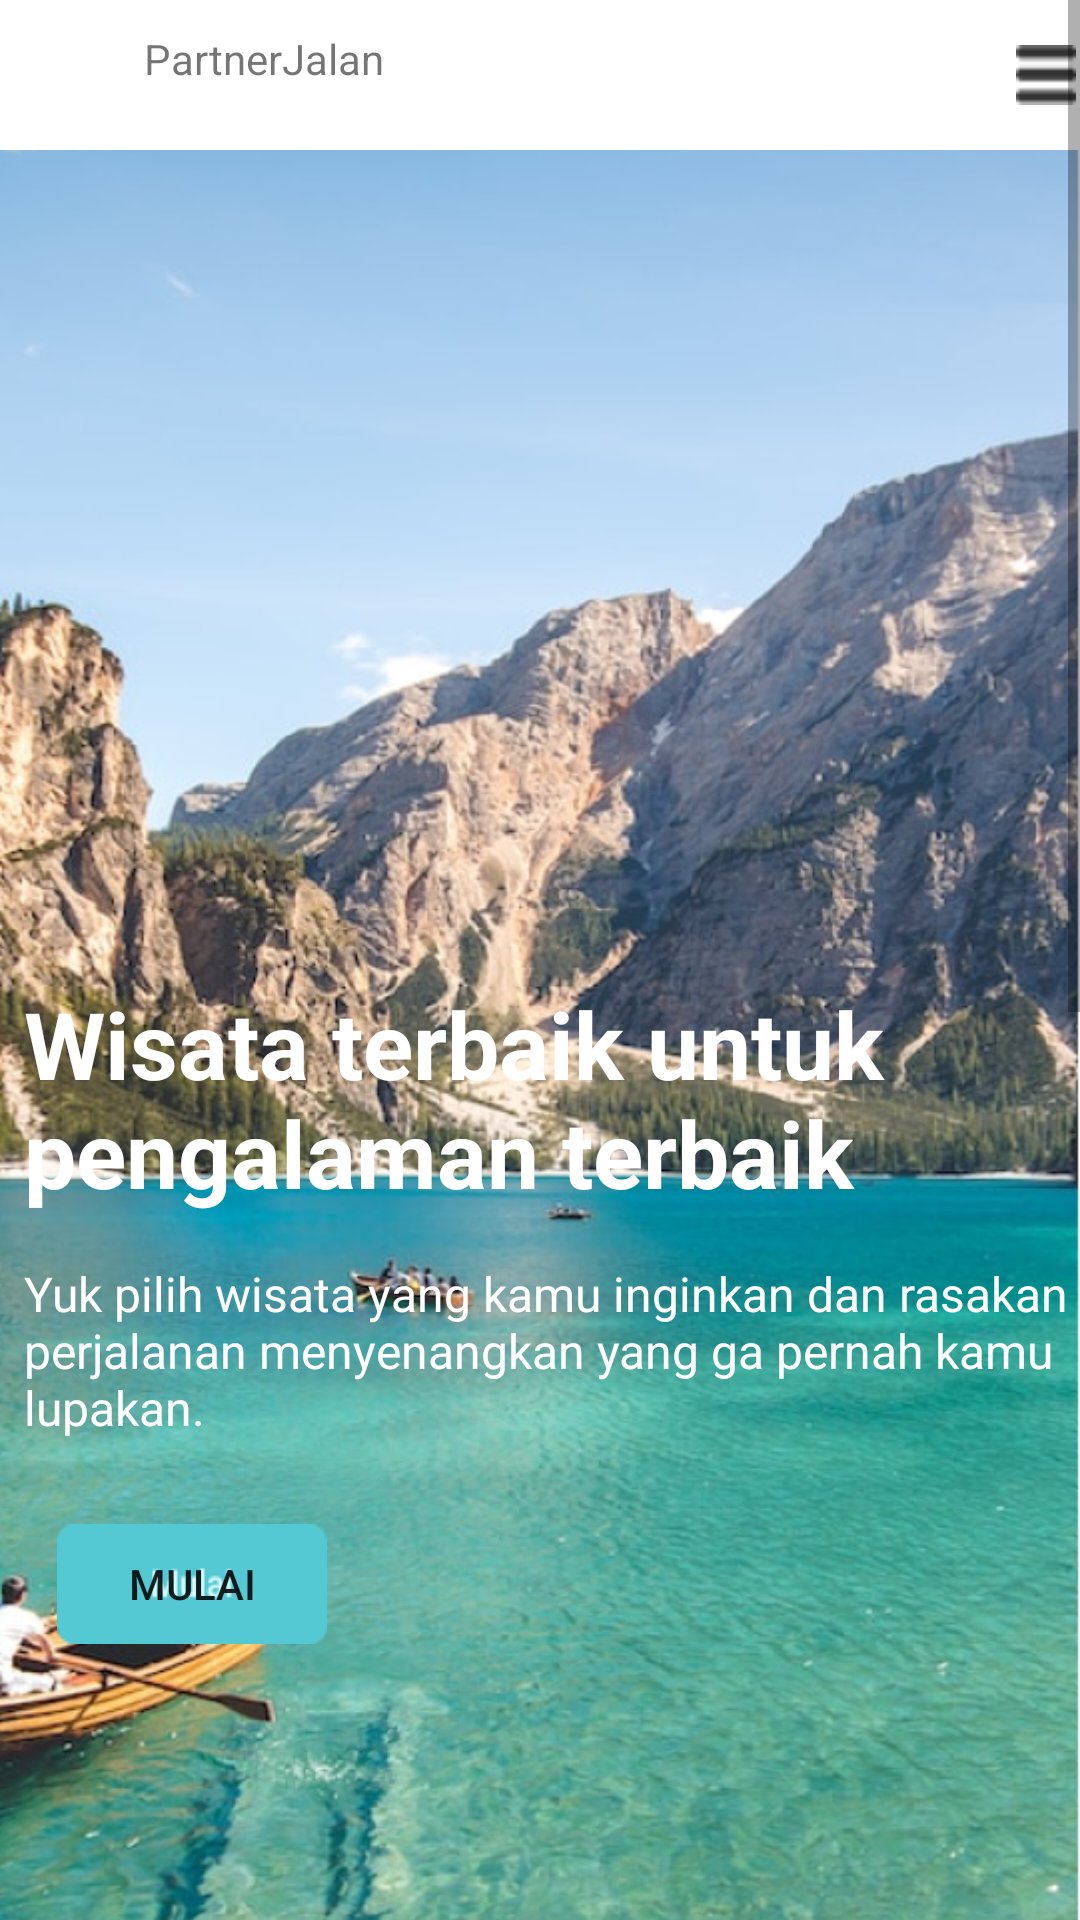

This screen was rendered from an Android layout file. Write that file and the resources it references.
<!-- AndroidManifest.xml: application theme Theme.Scrollpartner -->
<!-- res/layout/activity_main.xml -->
<?xml version="1.0" encoding="utf-8"?>
<ScrollView
    xmlns:android="http://schemas.android.com/apk/res/android"
    xmlns:app="http://schemas.android.com/apk/res-auto"
    xmlns:tools="http://schemas.android.com/tools"
    android:layout_width="match_parent"
    android:layout_height="match_parent"

    android:orientation="vertical"
    tools:context=".MainActivity">

    <RelativeLayout
        android:layout_width="match_parent"
        android:layout_height="match_parent">
    <ImageView
        android:id="@+id/background"
        android:layout_width="wrap_content"
        android:layout_height="130mm"
        android:background="@drawable/back"/>
    <TextView
        android:layout_width="wrap_content"
        android:layout_height="wrap_content"
        android:text="@string/example_bold"
        android:textColor="@color/white"
        android:layout_marginLeft="8dp"
        android:textSize="31dp"
        android:layout_marginTop="56mm"/>

        <TextView
            android:layout_width="wrap_content"
            android:layout_height="wrap_content"
            android:text="@string/title_bold1"
            android:textColor="@color/white"
            android:layout_marginLeft="8dp"
            android:textSize="16dp"
            android:layout_marginTop="72mm"/>

        <Button
            android:layout_width="90dp"
            android:layout_height="40dp"
            android:background="@drawable/primary"
            android:layout_marginTop="87mm"
            android:layout_marginLeft="19dp"
            android:text="MULAI"/>

    <ImageView
        android:id="@+id/navblt"
        android:layout_width="wrap_content"
        android:layout_height="50dp"
        android:background="@drawable/tablet" />
    <ImageView
        android:layout_width="30dp"
        android:layout_height="30dp"
        android:background="@drawable/mini"
        android:layout_marginLeft="20dp"
        android:layout_marginTop="10dp"/>
    <TextView
        android:layout_width="wrap_content"
        android:layout_height="wrap_content"
        android:text="PartnerJalan"
        android:layout_marginLeft="48dp"
        android:layout_marginTop="10dp"/>
    <ImageView
        android:layout_width="20dp"
        android:layout_height="20dp"
        android:background="@drawable/vector"
        android:layout_marginTop="15dp"
        android:layout_marginLeft="58mm"/>
        <TextView
            android:layout_width="wrap_content"
            android:layout_height="wrap_content"
            android:text="Paket Wisata Terbaik"
            android:layout_marginLeft="19dp"
            android:textSize="30dp"
            android:layout_marginTop="135mm"/>

    <HorizontalScrollView
        android:layout_width="match_parent"
        android:layout_height="match_parent"
        >
        <LinearLayout
            android:layout_width="match_parent"
            android:layout_height="match_parent"
            android:orientation="horizontal">
            <ImageView
                android:layout_width="200dp"
                android:layout_height="300dp"
                android:layout_marginLeft="19dp"
                android:layout_marginTop="144mm"
                android:background="@drawable/card"/>
            <ImageView
                android:layout_width="200dp"
                android:layout_height="300dp"
                android:layout_marginTop="144mm"
                android:layout_marginLeft="20dp"
                android:background="@drawable/card1"/>
            <ImageView
                android:layout_width="200dp"
                android:layout_height="300dp"
                android:layout_marginTop="144mm"
                android:layout_marginLeft="20dp"
                android:background="@drawable/card2"/>
            <ImageView
                android:layout_width="200dp"
                android:layout_height="300dp"
                android:layout_marginTop="144mm"
                android:layout_marginLeft="20dp"
                android:background="@drawable/card3"/>

        </LinearLayout>

    </HorizontalScrollView>
        <TextView
            android:layout_width="wrap_content"
            android:layout_height="wrap_content"
            android:text="Paket Wisata Terbaru"
            android:layout_marginLeft="19dp"
            android:textSize="30dp"
            android:layout_marginTop="201mm"/>


            <RelativeLayout
                android:layout_width="match_parent"
                android:layout_height="match_parent"
                android:orientation="horizontal">


            </RelativeLayout>



    </RelativeLayout>

</ScrollView>
<!-- resources referenced by this layout -->
<resources>
  <!-- drawable back: png bitmap (drawable, 931797 bytes) -->
  <!-- drawable card: png bitmap (drawable, 266663 bytes) -->
  <!-- drawable card1: png bitmap (drawable, 222496 bytes) -->
  <!-- drawable card2: png bitmap (drawable, 233450 bytes) -->
  <!-- drawable card3: png bitmap (drawable, 207485 bytes) -->
  <!-- drawable primary: png bitmap (drawable, 1110 bytes) -->
  <!-- drawable tablet: png bitmap (drawable, 532 bytes) -->
  <!-- drawable vector: png bitmap (drawable, 267 bytes) -->
  <string name="example_bold"><b>Wisata terbaik  untuk pengalaman terbaik</b></string>
  <string name="title_bold1">Yuk pilih wisata yang kamu inginkan dan rasakan perjalanan menyenangkan yang ga pernah kamu lupakan.</string>
  <style name="Theme.Scrollpartner" parent="Theme.MaterialComponents.DayNight.NoActionBar">
          
          <item name="colorPrimary">@color/purple_500</item>
          <item name="colorPrimaryVariant">@color/purple_700</item>
          <item name="colorOnPrimary">@color/white</item>
          
          <item name="colorSecondary">@color/teal_200</item>
          <item name="colorSecondaryVariant">@color/teal_700</item>
          <item name="colorOnSecondary">@color/black</item>
          
          <item name="android:statusBarColor">?attr/colorPrimaryVariant</item>
          
      </style>
  <!-- not gathered from this repository: default colours our renderer supplied (Android Studio template values) -->
  <color name="purple_500">#FF6200EE</color>
  <color name="purple_700">#FF3700B3</color>
  <color name="teal_200">#FF03DAC5</color>
  <color name="teal_700">#FF018786</color>
  <color name="black">#FF000000</color>
  <color name="white">#FFFFFFFF</color>
</resources>
